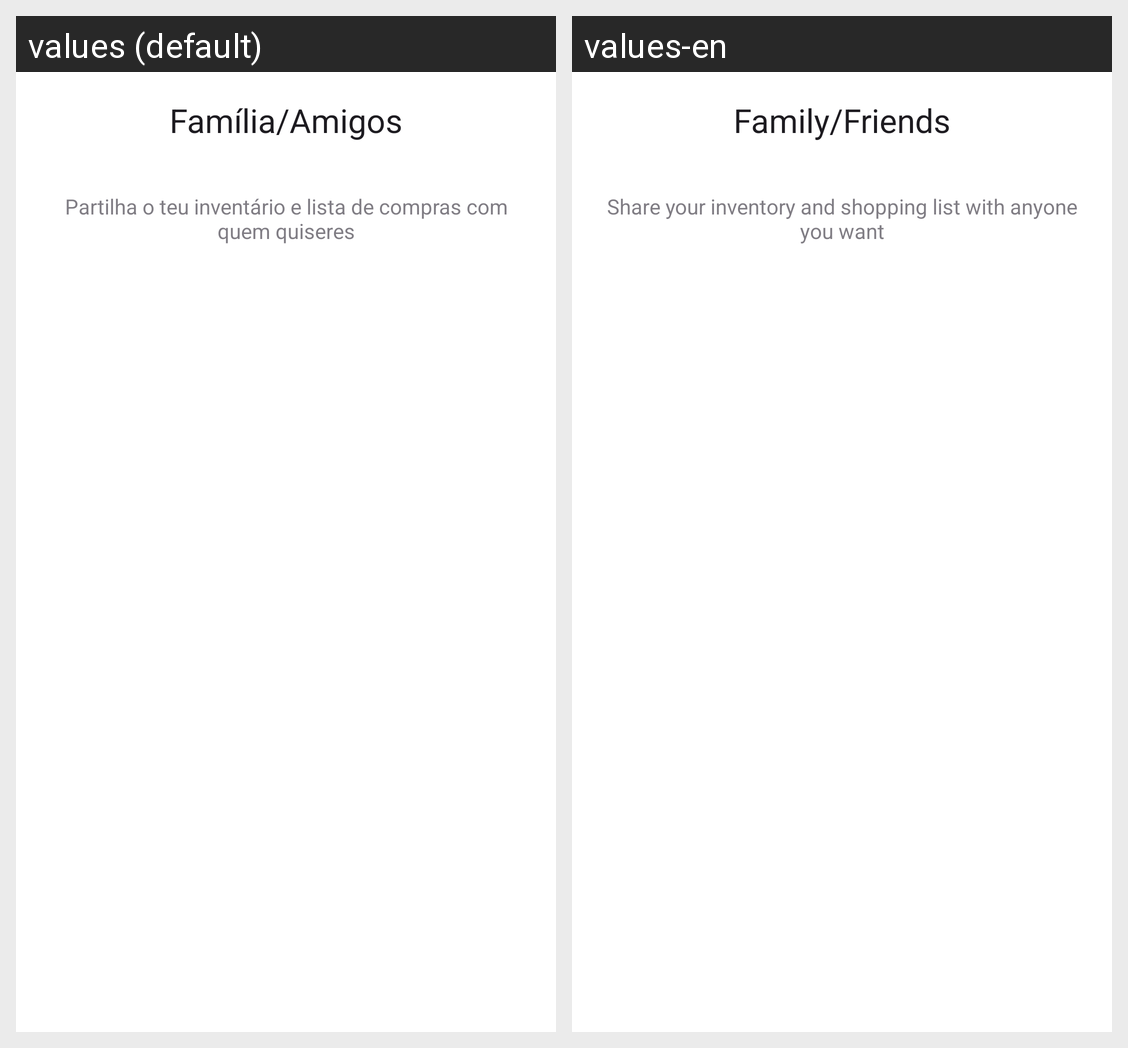

Locale-by-locale string values for the Android screen shown in this grid:
Android screen res/layout/fragment_family.xml rendered under 2 locales, left to right: values (default), values-en. Device: Nexus 5 (rendered at 1080×1920; each locale shown at half size, 540×960, under a caption strip naming it); theme Theme.ReStock_PG_Dispositivo_Moveis.
Strings drawn on this screen, with the default value and each locale's value (text and hints the layout hard-codes, and strings that could not be matched under every locale, appear in the picture but are not listed):

family_fragment_title
  values: Família/Amigos
  values-en: Family/Friends

family_fragment_subtitle
  values: Partilha o teu inventário e lista de compras com quem quiseres
  values-en: Share your inventory and shopping list with anyone you want
